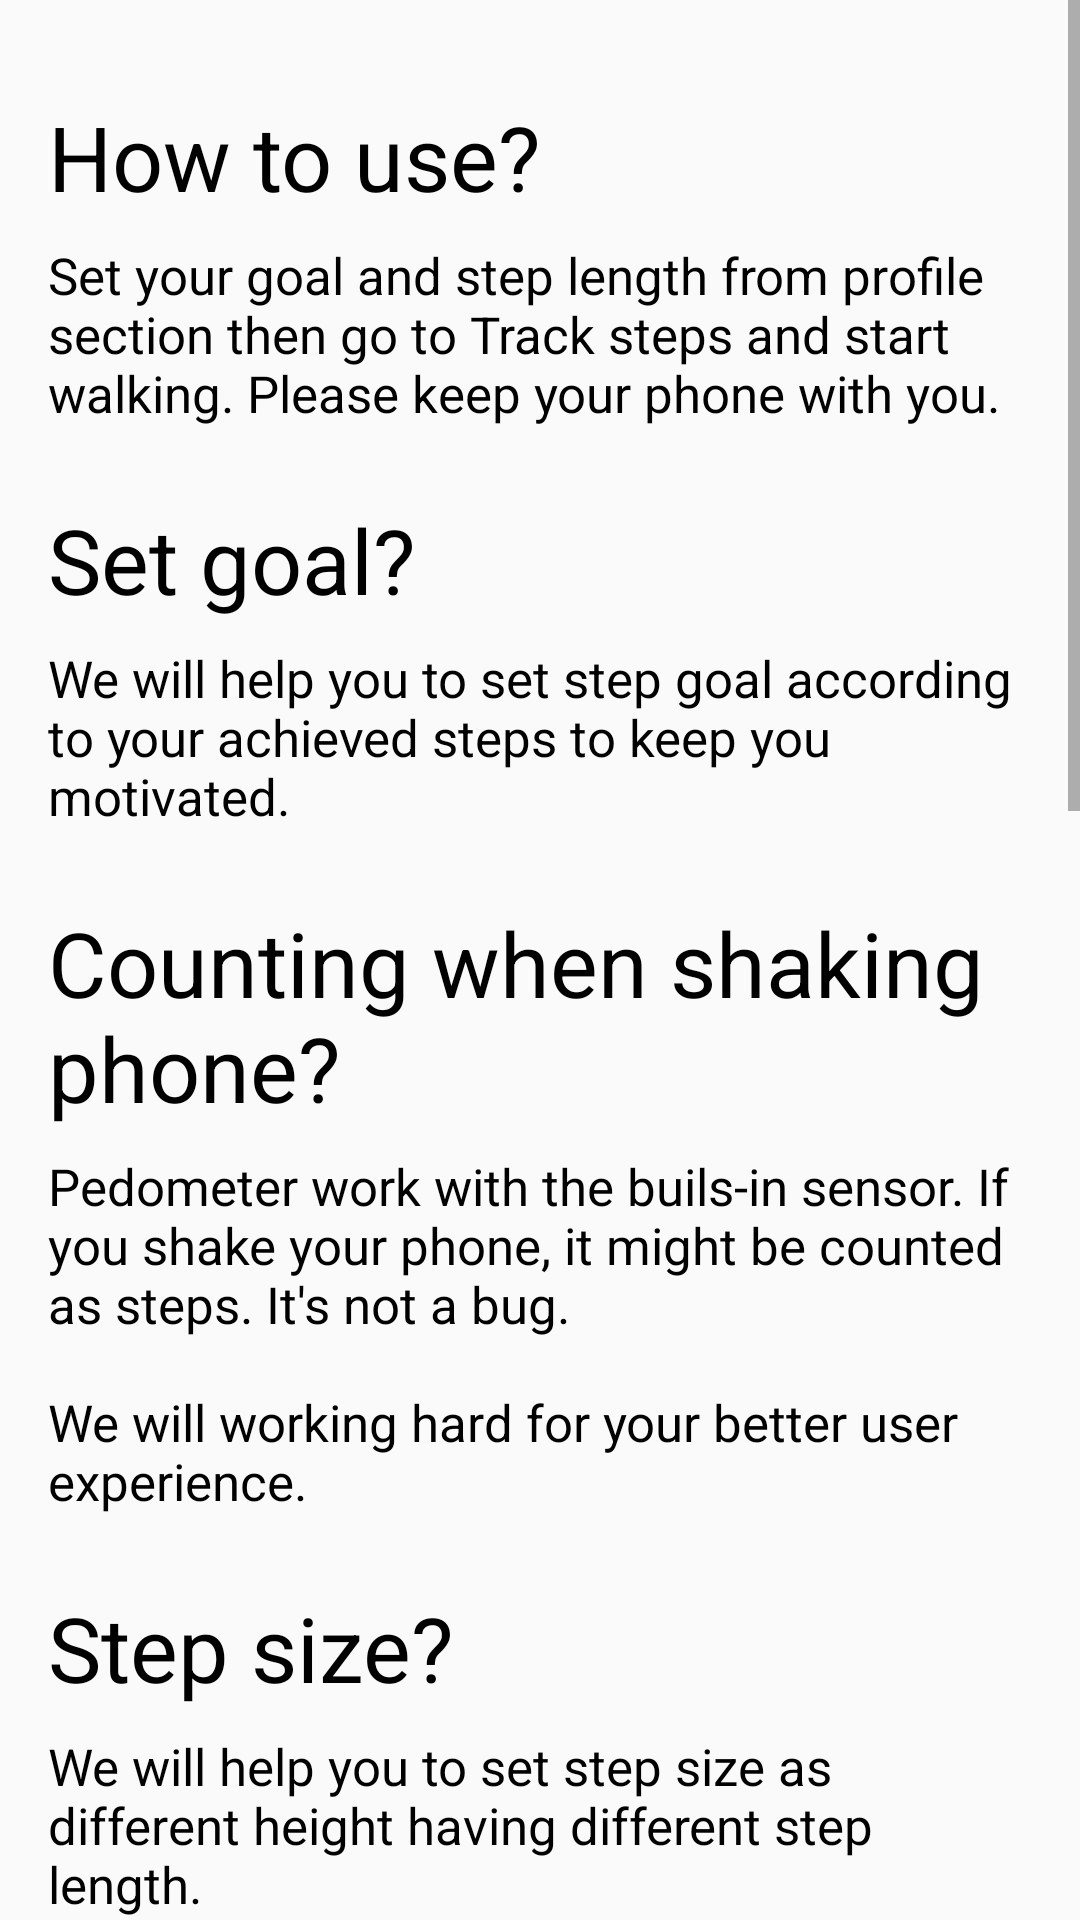

Here is an Android app screen rendered from its layout file. Give the layout XML and the strings, colors and styles it references.
<!-- AndroidManifest.xml: application theme AppTheme -->
<!-- res/layout/instructions.xml -->
<?xml version="1.0" encoding="utf-8"?>
<ScrollView xmlns:android="http://schemas.android.com/apk/res/android"
    android:layout_width="match_parent"
    android:layout_height="match_parent"
    android:scrollbars="vertical">

    <LinearLayout
        android:layout_width="match_parent"
        android:layout_height="match_parent"
        android:layout_margin="16dp"
        android:orientation="vertical">


        <TextView
            style="@style/text_view_style"
            android:layout_width="match_parent"
            android:layout_height="wrap_content"
            android:layout_marginTop="16dp"
            android:text="@string/instruction_heading1" />

        <TextView
            android:layout_width="match_parent"
            android:layout_height="wrap_content"
            android:layout_marginTop="8dp"
            android:layout_marginBottom="24dp"
            style="@style/text_description_style"
            android:text="@string/instruction_description1" />

        <TextView
            style="@style/text_view_style"
            android:layout_width="match_parent"
            android:layout_height="wrap_content"
            android:text="@string/instruction_heading2" />

        <TextView
            android:layout_width="match_parent"
            android:layout_height="wrap_content"
            android:layout_marginTop="8dp"
            android:layout_marginBottom="24dp"
            style="@style/text_description_style"
            android:text="@string/instruction_description2" />

        <TextView
            style="@style/text_view_style"
            android:layout_width="match_parent"
            android:layout_height="wrap_content"
            android:text="@string/instruction_heading3" />

        <TextView
            android:layout_width="match_parent"
            android:layout_height="wrap_content"
            android:layout_marginTop="8dp"
            android:layout_marginBottom="24dp"
            style="@style/text_description_style"
            android:text="@string/instruction_description3" />

        <TextView
            style="@style/text_view_style"
            android:layout_width="match_parent"
            android:layout_height="wrap_content"
            android:text="@string/instruction_heading4" />

        <TextView
            android:layout_width="match_parent"
            android:layout_height="wrap_content"
            android:layout_marginTop="8dp"
            android:layout_marginBottom="24dp"
            style="@style/text_description_style"
            android:text="@string/instruction_description4" />

        <TextView
            style="@style/text_view_style"
            android:layout_width="match_parent"
            android:layout_height="wrap_content"
            android:text="@string/instruction_heading5" />

        <TextView
            android:layout_width="match_parent"
            android:layout_height="wrap_content"
            android:layout_marginTop="8dp"
            android:layout_marginBottom="24dp"
            style="@style/text_description_style"
            android:text="@string/instruction_description5" />

        <TextView
            style="@style/text_view_style"
            android:layout_width="match_parent"
            android:layout_height="wrap_content"
            android:text="@string/instruction_heading6" />

        <TextView
            android:layout_width="match_parent"
            android:layout_height="wrap_content"
            android:layout_marginTop="8dp"
            android:layout_marginBottom="24dp"
            style="@style/text_description_style"
            android:text="@string/instruction_description6" />

        <TextView
            style="@style/text_view_style"
            android:layout_width="match_parent"
            android:layout_height="wrap_content"
            android:text="@string/instruction_heading7" />

        <TextView
            android:layout_width="match_parent"
            android:layout_height="wrap_content"
            android:layout_marginTop="8dp"
            android:layout_marginBottom="24dp"
            style="@style/text_description_style"
            android:text="@string/instruction_description7" />

        <TextView
            style="@style/text_view_style"
            android:layout_width="match_parent"
            android:layout_height="wrap_content"
            android:text="@string/instruction_heading8" />

        <TextView
            android:layout_width="match_parent"
            android:layout_height="wrap_content"
            android:layout_marginTop="8dp"
            android:layout_marginBottom="24dp"
            style="@style/text_description_style"
            android:text="@string/instruction_description8" />


    </LinearLayout>
</ScrollView>
<!-- resources referenced by this layout -->
<resources>
  <string name="instruction_description1">Set your goal and step length from profile section then go to Track steps and start walking. Please keep your phone with you.</string>
  <string name="instruction_description2">We will help you to set step goal according to your achieved steps to keep you motivated.</string>
  <string name="instruction_description3">Pedometer work with the buils-in sensor. If you shake your phone, it might be counted as steps. It\'s not a bug. \n\nWe will working hard for your better user experience.</string>
  <string name="instruction_description4">We will help you to set step size as different height having different step length.</string>
  <string name="instruction_description5">We count your steps by using the built-in sensor in your phone, so the better the build-in sensor, the more accurate the step count.</string>
  <string name="instruction_description6">Suggest: Put your phone in your hand, pocket, bag, armband or places close to your body. \n\nNot suggest: Put your phone away from your body; put your phone in places that shake too fast or places that have little movement.</string>
  <string name="instruction_description7">In certain driving circumstances, it may count some steps due to system restrictions, which depends on the conditions you are driving in and where you place your phone. \n\nIf this problem occurs, you may tap the PAUSE button to pause the step counter when you\'re taking a long drive.\n\nWe are continuously working on this issue and very sorry for any inconvenience caused.</string>
  <string name="instruction_description8">We count your steps with the built-in sensor. You can pause the app to save battery when you\'re not walking.</string>
  <string name="instruction_heading1">How to use?</string>
  <string name="instruction_heading2">Set goal?</string>
  <string name="instruction_heading3">Counting when shaking phone?</string>
  <string name="instruction_heading4">Step size?</string>
  <string name="instruction_heading5">Accuracy</string>
  <string name="instruction_heading6">Placement Suggestion</string>
  <string name="instruction_heading7">Counting when driving?</string>
  <string name="instruction_heading8">Save Battery</string>
  <style name="text_description_style">
          <item name="android:textColor">@color/colorBlack</item>
          <item name="android:textStyle">normal</item>
          <item name="android:textSize">17sp</item>
      </style>
  <style name="text_view_style">
          <item name="android:textColor">@color/colorBlack</item>
          <item name="android:textStyle">normal</item>
          <item name="android:textSize">30sp</item>
      </style>
  <style name="AppTheme" parent="Theme.AppCompat.Light.DarkActionBar">
          
          <item name="colorPrimary">@color/colorPrimary</item>
          <item name="colorPrimaryDark">@color/colorPrimaryDark</item>
          <item name="colorAccent">@color/colorAccent</item>
      </style>
  <color name="colorBlack">#000000</color>
  <color name="colorPrimary">#52489C</color>
  <color name="colorPrimaryDark">#342D8A</color>
  <color name="colorAccent">#028090</color>
</resources>
